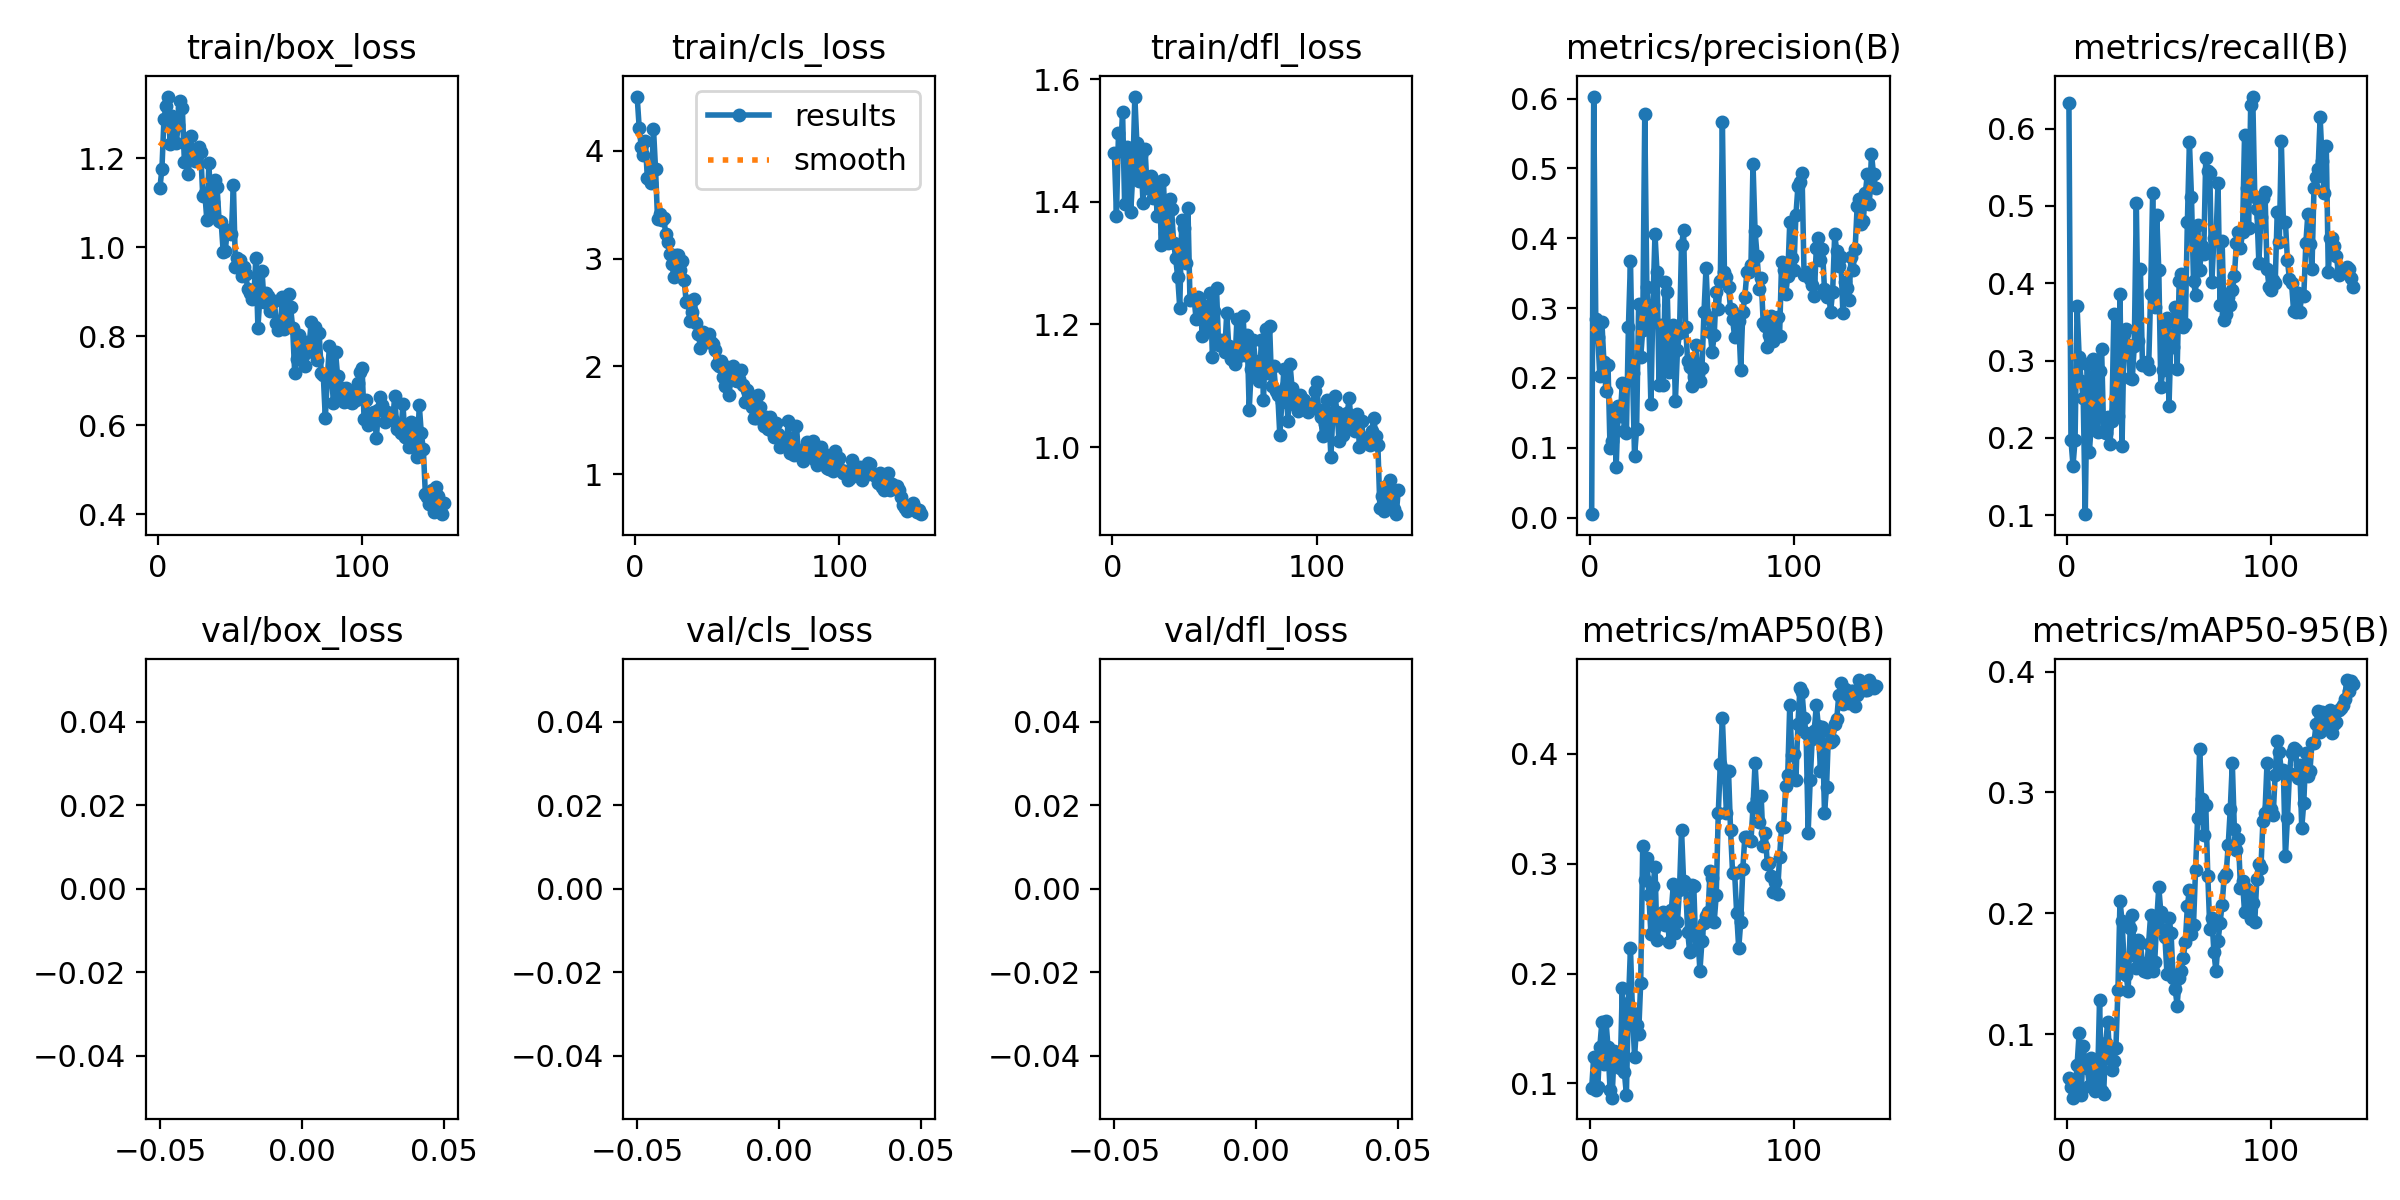

Data behind this chart, as committed beside it:
epoch, time, train/box_loss, train/cls_loss, train/dfl_loss, metrics/precision(B), metrics/recall(B), metrics/mAP50(B), metrics/mAP50-95(B), val/box_loss, val/cls_loss, val/dfl_loss, lr/pg0, lr/pg1, lr/pg2
1, 16.32, 1.133, 4.503, 1.479, 0.00494, 0.6329, 0.09557, 0.06345, nan, nan, nan, 0.0003655, 0.0003655, 0.0003655
2, 30.39, 1.177, 4.215, 1.377, 0.6028, 0.1974, 0.1245, 0.05609, nan, nan, nan, 0.0007306, 0.0007306, 0.0007306
3, 44.33, 1.29, 4.036, 1.512, 0.2837, 0.1644, 0.09439, 0.04743, nan, nan, nan, 0.00109, 0.00109, 0.00109
4, 58.17, 1.317, 3.96, 1.482, 0.2581, 0.1974, 0.09684, 0.05245, nan, nan, nan, 0.001087, 0.001087, 0.001087
5, 72.13, 1.339, 4.087, 1.546, 0.2029, 0.3701, 0.1335, 0.07426, nan, nan, nan, 0.00108, 0.00108, 0.00108
6, 86.06, 1.232, 3.744, 1.397, 0.2805, 0.3052, 0.1559, 0.1011, nan, nan, nan, 0.001072, 0.001072, 0.001072
7, 99.99, 1.295, 3.734, 1.489, 0.2226, 0.2734, 0.118, 0.04946, nan, nan, nan, 0.001064, 0.001064, 0.001064
8, 113.9, 1.286, 3.698, 1.468, 0.1814, 0.252, 0.157, 0.0903, nan, nan, nan, 0.001056, 0.001056, 0.001056
9, 128, 1.234, 4.206, 1.383, 0.218, 0.1015, 0.1331, 0.07405, nan, nan, nan, 0.001048, 0.001048, 0.001048
10, 142, 1.276, 3.83, 1.445, 0.0992, 0.2952, 0.09419, 0.07182, nan, nan, nan, 0.00104, 0.00104, 0.00104
11, 156.1, 1.329, 3.362, 1.571, 0.1103, 0.1817, 0.08704, 0.05696, nan, nan, nan, 0.001032, 0.001032, 0.001032
12, 170.2, 1.313, 3.416, 1.495, 0.1559, 0.2198, 0.1291, 0.0805, nan, nan, nan, 0.001025, 0.001025, 0.001025
13, 184.3, 1.192, 3.362, 1.434, 0.0718, 0.3019, 0.1156, 0.07733, nan, nan, nan, 0.001017, 0.001017, 0.001017
14, 198.3, 1.232, 3.374, 1.477, 0.1596, 0.3005, 0.1234, 0.05256, nan, nan, nan, 0.001009, 0.001009, 0.001009
15, 212.5, 1.165, 3.23, 1.398, 0.1454, 0.2079, 0.1138, 0.05963, nan, nan, nan, 0.001001, 0.001001, 0.001001
16, 226.7, 1.25, 3.158, 1.486, 0.1928, 0.2862, 0.1872, 0.1285, nan, nan, nan, 0.0009932, 0.0009932, 0.0009932
17, 240.8, 1.206, 3.038, 1.422, 0.1233, 0.3156, 0.1106, 0.05276, nan, nan, nan, 0.0009853, 0.0009853, 0.0009853
18, 255.2, 1.193, 2.951, 1.431, 0.1212, 0.2079, 0.08972, 0.05087, nan, nan, nan, 0.0009774, 0.0009774, 0.0009774
19, 269.4, 1.208, 2.829, 1.443, 0.2733, 0.207, 0.1733, 0.09231, nan, nan, nan, 0.0009696, 0.0009696, 0.0009696
20, 283.4, 1.225, 3.034, 1.406, 0.368, 0.2274, 0.2231, 0.1104, nan, nan, nan, 0.0009617, 0.0009617, 0.0009617
21, 297.5, 1.215, 3.034, 1.427, 0.207, 0.1921, 0.1638, 0.07916, nan, nan, nan, 0.0009539, 0.0009539, 0.0009539
22, 311.7, 1.115, 2.894, 1.377, 0.08804, 0.2213, 0.1242, 0.07064, nan, nan, nan, 0.000946, 0.000946, 0.000946
23, 326, 1.122, 2.975, 1.432, 0.1268, 0.3601, 0.153, 0.07798, nan, nan, nan, 0.0009382, 0.0009382, 0.0009382
24, 340.2, 1.061, 2.805, 1.329, 0.3053, 0.2356, 0.1451, 0.08893, nan, nan, nan, 0.0009303, 0.0009303, 0.0009303
25, 354.3, 1.19, 2.599, 1.435, 0.2296, 0.2284, 0.1917, 0.1365, nan, nan, nan, 0.0009224, 0.0009224, 0.0009224
26, 368.4, 1.079, 2.608, 1.349, 0.2686, 0.3856, 0.3165, 0.2106, nan, nan, nan, 0.0009146, 0.0009146, 0.0009146
27, 382.6, 1.102, 2.424, 1.333, 0.5782, 0.1896, 0.2856, 0.1935, nan, nan, nan, 0.0009067, 0.0009067, 0.0009067
28, 396.9, 1.151, 2.508, 1.405, 0.3295, 0.3347, 0.305, 0.1605, nan, nan, nan, 0.0008989, 0.0008989, 0.0008989
29, 411.1, 1.135, 2.62, 1.388, 0.2802, 0.3409, 0.2719, 0.1492, nan, nan, nan, 0.000891, 0.000891, 0.000891
30, 425.4, 1.059, 2.401, 1.333, 0.1633, 0.32, 0.2363, 0.1355, nan, nan, nan, 0.0008832, 0.0008832, 0.0008832
31, 439.7, 1.057, 2.3, 1.308, 0.304, 0.2778, 0.2793, 0.1881, nan, nan, nan, 0.0008753, 0.0008753, 0.0008753
32, 453.9, 0.9899, 2.168, 1.277, 0.4059, 0.276, 0.297, 0.1982, nan, nan, nan, 0.0008675, 0.0008675, 0.0008675
33, 468.3, 0.9926, 2.321, 1.227, 0.3512, 0.3193, 0.2307, 0.1655, nan, nan, nan, 0.0008596, 0.0008596, 0.0008596
34, 482.6, 1.038, 2.264, 1.371, 0.1892, 0.5036, 0.2451, 0.1548, nan, nan, nan, 0.0008517, 0.0008517, 0.0008517
35, 496.9, 1.038, 2.226, 1.357, 0.2757, 0.3257, 0.246, 0.1775, nan, nan, nan, 0.0008439, 0.0008439, 0.0008439
36, 511, 1.031, 2.301, 1.3, 0.1905, 0.4185, 0.2562, 0.1752, nan, nan, nan, 0.000836, 0.000836, 0.000836
37, 525.4, 1.141, 2.227, 1.39, 0.3372, 0.2942, 0.2439, 0.1586, nan, nan, nan, 0.0008282, 0.0008282, 0.0008282
38, 539.6, 0.9554, 2.209, 1.24, 0.3236, 0.2942, 0.2536, 0.1519, nan, nan, nan, 0.0008203, 0.0008203, 0.0008203
39, 554, 0.9752, 2.15, 1.241, 0.2082, 0.2978, 0.2291, 0.1517, nan, nan, nan, 0.0008125, 0.0008125, 0.0008125
40, 568.2, 0.9717, 2.019, 1.243, 0.2127, 0.2888, 0.2575, 0.1745, nan, nan, nan, 0.0008046, 0.0008046, 0.0008046
41, 582.6, 0.9349, 2.004, 1.209, 0.2751, 0.3857, 0.2816, 0.1983, nan, nan, nan, 0.0007967, 0.0007967, 0.0007967
42, 597, 0.9563, 2.047, 1.245, 0.1676, 0.5165, 0.2371, 0.1526, nan, nan, nan, 0.0007889, 0.0007889, 0.0007889
43, 611.2, 0.9406, 1.898, 1.237, 0.2393, 0.3695, 0.2473, 0.1596, nan, nan, nan, 0.000781, 0.000781, 0.000781
44, 625.5, 0.9058, 1.815, 1.181, 0.2647, 0.488, 0.2763, 0.1945, nan, nan, nan, 0.0007732, 0.0007732, 0.0007732
45, 639.8, 0.897, 1.992, 1.227, 0.3898, 0.4168, 0.3309, 0.2216, nan, nan, nan, 0.0007653, 0.0007653, 0.0007653
46, 654.1, 0.8844, 1.73, 1.196, 0.4113, 0.2656, 0.2847, 0.2008, nan, nan, nan, 0.0007575, 0.0007575, 0.0007575
47, 668.4, 0.8912, 1.944, 1.21, 0.2731, 0.2877, 0.2814, 0.1859, nan, nan, nan, 0.0007496, 0.0007496, 0.0007496
48, 682.7, 0.9761, 2.004, 1.251, 0.2245, 0.3465, 0.2383, 0.1802, nan, nan, nan, 0.0007418, 0.0007418, 0.0007418
49, 696.9, 0.8195, 1.873, 1.146, 0.2153, 0.3545, 0.2195, 0.15, nan, nan, nan, 0.0007339, 0.0007339, 0.0007339
50, 711.3, 0.8911, 1.868, 1.222, 0.188, 0.2415, 0.2803, 0.196, nan, nan, nan, 0.000726, 0.000726, 0.000726
51, 725.5, 0.9476, 1.879, 1.259, 0.2019, 0.3337, 0.2796, 0.184, nan, nan, nan, 0.0007182, 0.0007182, 0.0007182
52, 739.8, 0.8775, 1.969, 1.167, 0.2476, 0.3174, 0.2223, 0.1464, nan, nan, nan, 0.0007103, 0.0007103, 0.0007103
53, 754.2, 0.8982, 1.829, 1.174, 0.206, 0.3688, 0.2357, 0.1375, nan, nan, nan, 0.0007025, 0.0007025, 0.0007025
54, 768.5, 0.8917, 1.671, 1.166, 0.1953, 0.2893, 0.2023, 0.1237, nan, nan, nan, 0.0006946, 0.0006946, 0.0006946
55, 782.9, 0.8558, 1.776, 1.155, 0.2135, 0.4033, 0.2296, 0.1468, nan, nan, nan, 0.0006868, 0.0006868, 0.0006868
56, 797.2, 0.8774, 1.719, 1.218, 0.294, 0.4123, 0.2465, 0.1524, nan, nan, nan, 0.0006789, 0.0006789, 0.0006789
57, 811.4, 0.8792, 1.618, 1.164, 0.3581, 0.3438, 0.2523, 0.1631, nan, nan, nan, 0.000671, 0.000671, 0.000671
58, 825.8, 0.8303, 1.516, 1.144, 0.2875, 0.3468, 0.2564, 0.1762, nan, nan, nan, 0.0006632, 0.0006632, 0.0006632
59, 840, 0.8133, 1.518, 1.157, 0.2658, 0.4795, 0.2937, 0.2059, nan, nan, nan, 0.0006553, 0.0006553, 0.0006553
60, 854.3, 0.8224, 1.734, 1.136, 0.237, 0.5821, 0.2875, 0.2196, nan, nan, nan, 0.0006475, 0.0006475, 0.0006475
... 80 more rows
